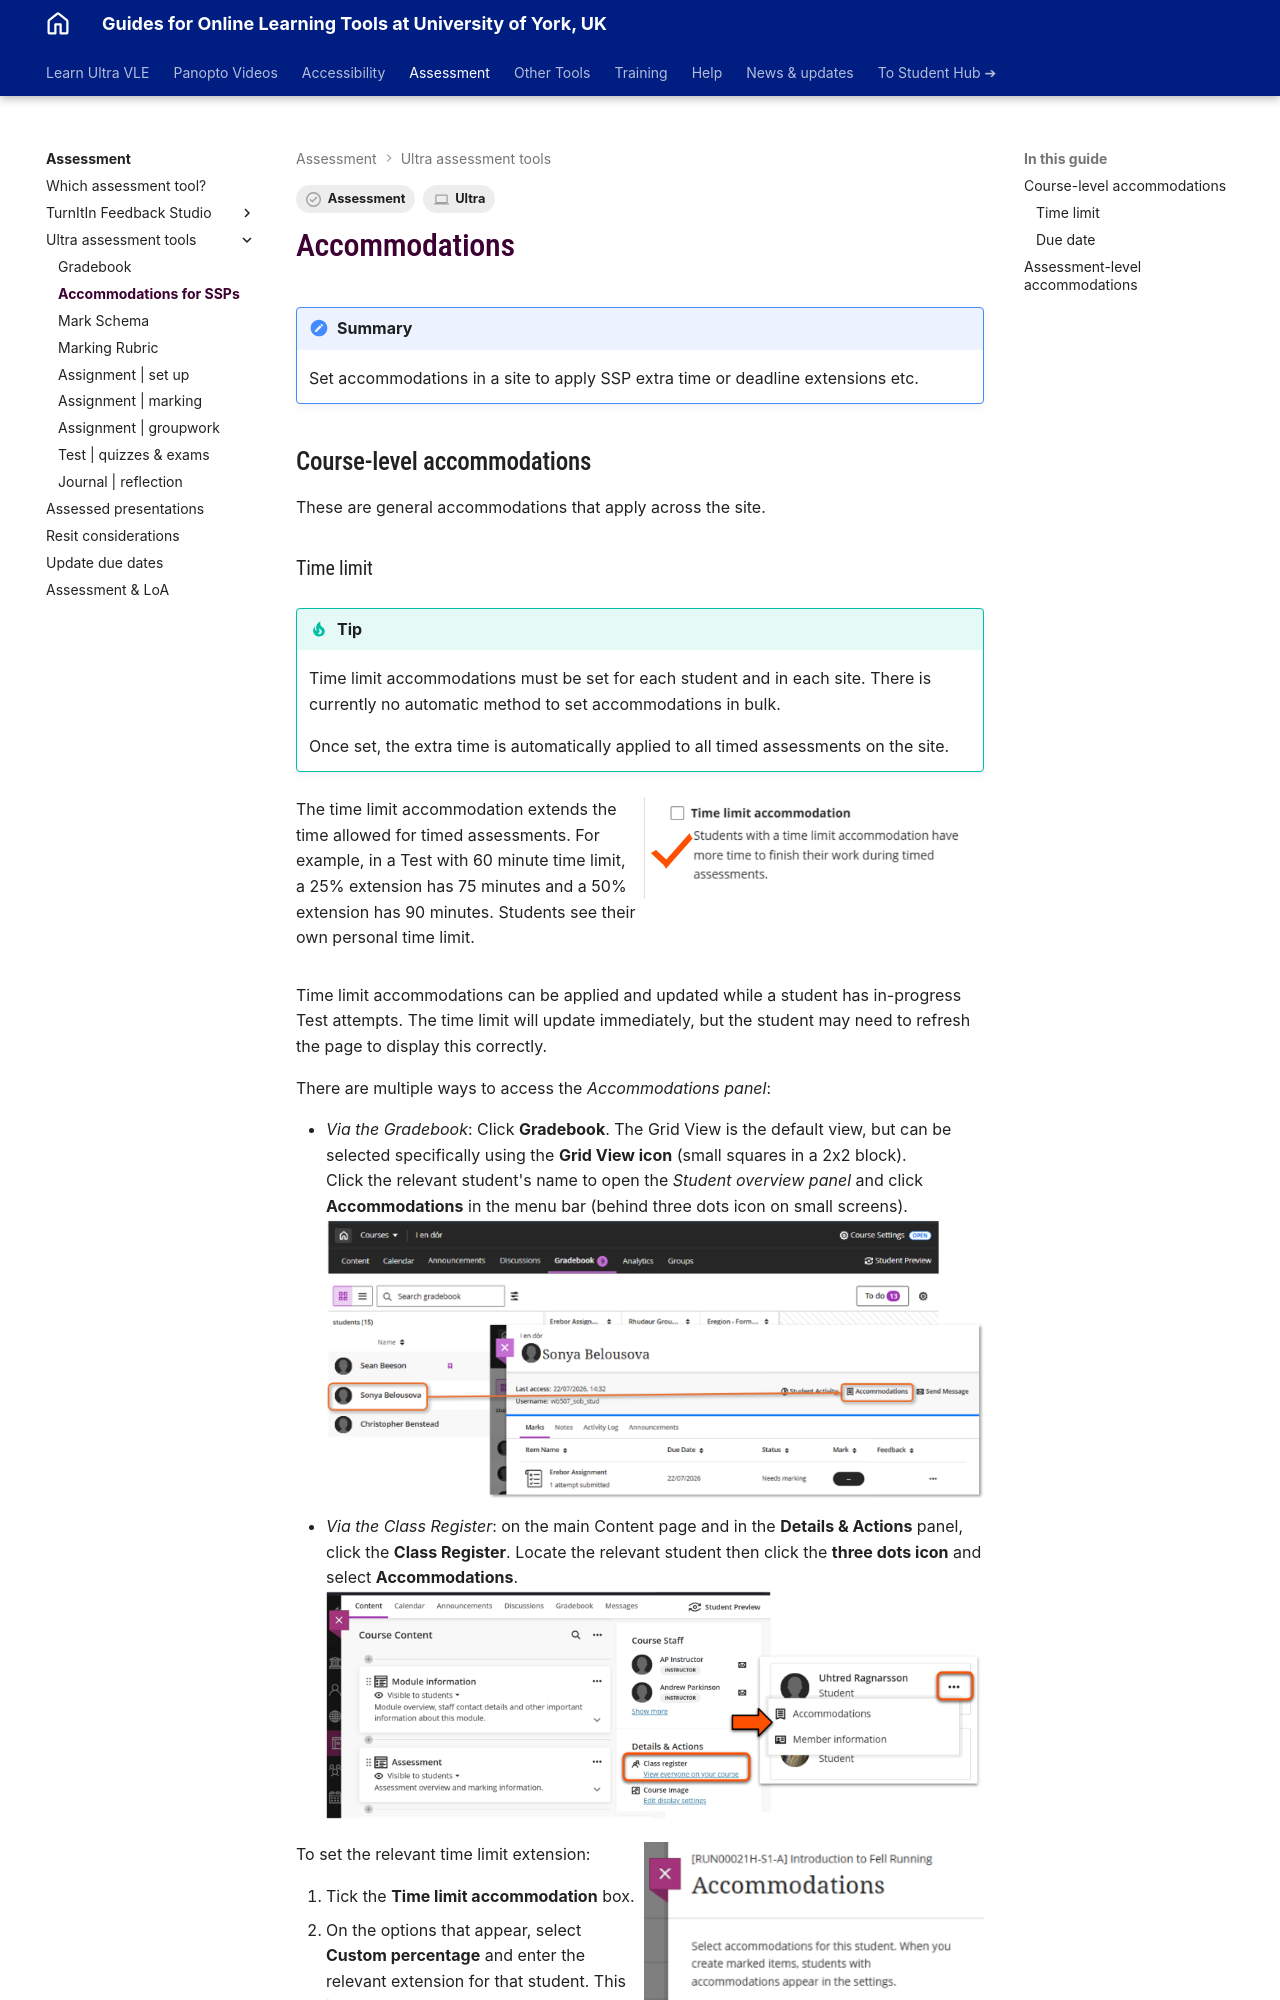

repository: PDLT-University-of-York/test-split-site · page: ultra/accommodations/index.html · generator: mkdocs

---
tags:
# Delete to leave only relevant tags
    - Assessment
    - Ultra
---

# Accommodations 

!!! Summary

    Set accommodations in a site to apply SSP extra time or deadline extensions etc.

## Course-level accommodations

These are general accommodations that apply across the site.
